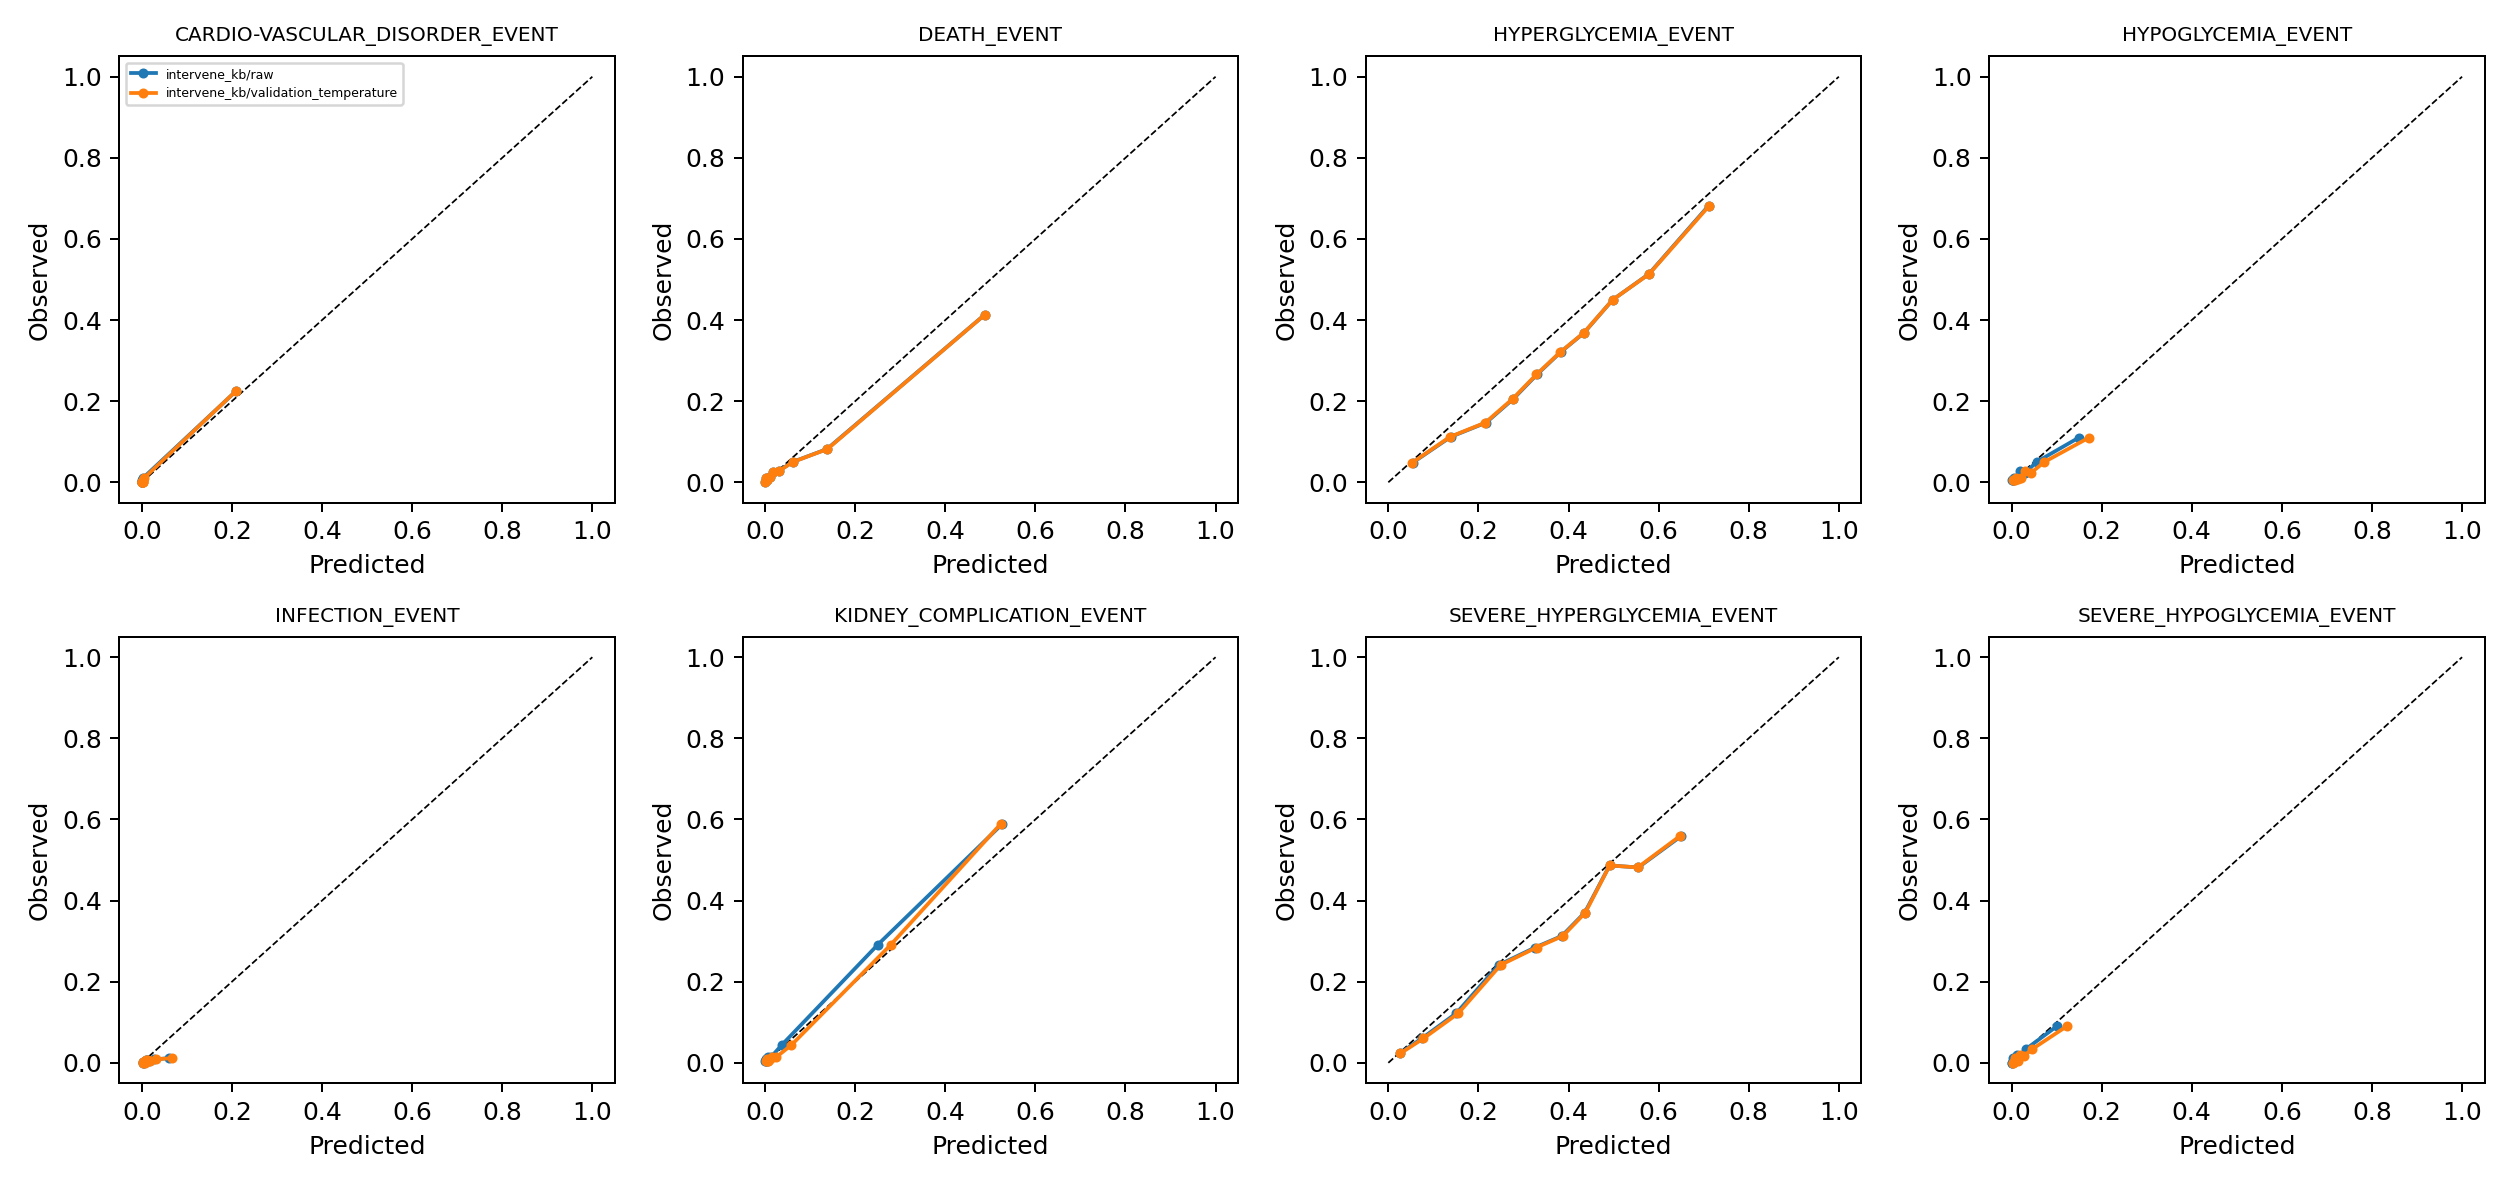

The table this chart was drawn from, first rows:
bin_low, bin_high, n, mean_pred, mean_obs, outcome, variant, arm
0.0001221, 0.0003183, 598, 0.0002578, 0.0, CARDIO-VASCULAR_DISORDER_EVENT, raw, intervene_kb
0.0003183, 0.0004056, 598, 0.0003631, 0.0, CARDIO-VASCULAR_DISORDER_EVENT, raw, intervene_kb
0.0004056, 0.0004889, 598, 0.0004452, 0.001672, CARDIO-VASCULAR_DISORDER_EVENT, raw, intervene_kb
0.0004889, 0.0005857, 597, 0.0005346, 0.0, CARDIO-VASCULAR_DISORDER_EVENT, raw, intervene_kb
0.0005857, 0.0007115, 598, 0.0006446, 0.001672, CARDIO-VASCULAR_DISORDER_EVENT, raw, intervene_kb
0.0007115, 0.0008879, 598, 0.0007968, 0.006689, CARDIO-VASCULAR_DISORDER_EVENT, raw, intervene_kb
0.0008879, 0.001137, 597, 0.001006, 0.001675, CARDIO-VASCULAR_DISORDER_EVENT, raw, intervene_kb
0.001137, 0.001595, 598, 0.001334, 0.001672, CARDIO-VASCULAR_DISORDER_EVENT, raw, intervene_kb
0.001595, 0.003121, 598, 0.00215, 0.01003, CARDIO-VASCULAR_DISORDER_EVENT, raw, intervene_kb
0.003121, 0.9205, 598, 0.21, 0.2258, CARDIO-VASCULAR_DISORDER_EVENT, raw, intervene_kb
0.0003906, 0.0008996, 598, 0.0007477, 0.0, CARDIO-VASCULAR_DISORDER_EVENT, validation_temperature, intervene_kb
0.0008996, 0.001111, 598, 0.001009, 0.0, CARDIO-VASCULAR_DISORDER_EVENT, validation_temperature, intervene_kb
0.001111, 0.001307, 598, 0.001204, 0.001672, CARDIO-VASCULAR_DISORDER_EVENT, validation_temperature, intervene_kb
0.001307, 0.001529, 597, 0.001412, 0.0, CARDIO-VASCULAR_DISORDER_EVENT, validation_temperature, intervene_kb
0.001529, 0.001812, 598, 0.001662, 0.001672, CARDIO-VASCULAR_DISORDER_EVENT, validation_temperature, intervene_kb
0.001812, 0.002196, 598, 0.001999, 0.006689, CARDIO-VASCULAR_DISORDER_EVENT, validation_temperature, intervene_kb
0.002196, 0.002724, 597, 0.002448, 0.001675, CARDIO-VASCULAR_DISORDER_EVENT, validation_temperature, intervene_kb
0.002724, 0.003656, 598, 0.003128, 0.001672, CARDIO-VASCULAR_DISORDER_EVENT, validation_temperature, intervene_kb
0.003656, 0.006549, 598, 0.004728, 0.01003, CARDIO-VASCULAR_DISORDER_EVENT, validation_temperature, intervene_kb
0.006549, 0.8941, 598, 0.2095, 0.2258, CARDIO-VASCULAR_DISORDER_EVENT, validation_temperature, intervene_kb
0.0002456, 0.001468, 598, 0.0009127, 0.001672, DEATH_EVENT, raw, intervene_kb
0.001468, 0.002742, 598, 0.00206, 0.01003, DEATH_EVENT, raw, intervene_kb
0.002742, 0.004727, 598, 0.003696, 0.006689, DEATH_EVENT, raw, intervene_kb
0.004727, 0.007786, 597, 0.006135, 0.01173, DEATH_EVENT, raw, intervene_kb
0.007786, 0.01273, 598, 0.01003, 0.01338, DEATH_EVENT, raw, intervene_kb
0.01273, 0.02209, 598, 0.0169, 0.02508, DEATH_EVENT, raw, intervene_kb
0.02209, 0.04111, 597, 0.03117, 0.02848, DEATH_EVENT, raw, intervene_kb
0.04111, 0.08568, 598, 0.06103, 0.05017, DEATH_EVENT, raw, intervene_kb
0.08568, 0.2129, 598, 0.1374, 0.08194, DEATH_EVENT, raw, intervene_kb
0.2129, 0.9748, 598, 0.4874, 0.413, DEATH_EVENT, raw, intervene_kb
0.0002542, 0.001508, 598, 0.0009391, 0.001672, DEATH_EVENT, validation_temperature, intervene_kb
0.001508, 0.002809, 598, 0.002113, 0.01003, DEATH_EVENT, validation_temperature, intervene_kb
0.002809, 0.004831, 598, 0.003782, 0.006689, DEATH_EVENT, validation_temperature, intervene_kb
0.004831, 0.007942, 597, 0.006264, 0.01173, DEATH_EVENT, validation_temperature, intervene_kb
0.007942, 0.01296, 598, 0.01022, 0.01338, DEATH_EVENT, validation_temperature, intervene_kb
0.01296, 0.02243, 598, 0.01717, 0.02508, DEATH_EVENT, validation_temperature, intervene_kb
0.02243, 0.04163, 597, 0.0316, 0.02848, DEATH_EVENT, validation_temperature, intervene_kb
0.04163, 0.08645, 598, 0.06167, 0.05017, DEATH_EVENT, validation_temperature, intervene_kb
0.08645, 0.2138, 598, 0.1382, 0.08194, DEATH_EVENT, validation_temperature, intervene_kb
0.2138, 0.9744, 598, 0.4875, 0.413, DEATH_EVENT, validation_temperature, intervene_kb
0.005716, 0.09498, 598, 0.05425, 0.04849, HYPERGLYCEMIA_EVENT, raw, intervene_kb
0.09498, 0.1806, 598, 0.1385, 0.112, HYPERGLYCEMIA_EVENT, raw, intervene_kb
0.1806, 0.2492, 598, 0.2171, 0.1472, HYPERGLYCEMIA_EVENT, raw, intervene_kb
0.2492, 0.3055, 597, 0.2778, 0.206, HYPERGLYCEMIA_EVENT, raw, intervene_kb
0.3055, 0.3548, 598, 0.3301, 0.2659, HYPERGLYCEMIA_EVENT, raw, intervene_kb
0.3548, 0.4092, 598, 0.3827, 0.3211, HYPERGLYCEMIA_EVENT, raw, intervene_kb
0.4092, 0.4635, 597, 0.4344, 0.3685, HYPERGLYCEMIA_EVENT, raw, intervene_kb
0.4635, 0.5336, 598, 0.4979, 0.4498, HYPERGLYCEMIA_EVENT, raw, intervene_kb
0.5336, 0.6267, 598, 0.5781, 0.5134, HYPERGLYCEMIA_EVENT, raw, intervene_kb
0.6267, 0.8662, 598, 0.7111, 0.6823, HYPERGLYCEMIA_EVENT, raw, intervene_kb
0.005483, 0.09342, 598, 0.05313, 0.04849, HYPERGLYCEMIA_EVENT, validation_temperature, intervene_kb
0.09342, 0.1788, 598, 0.1367, 0.112, HYPERGLYCEMIA_EVENT, validation_temperature, intervene_kb
0.1788, 0.2475, 598, 0.2154, 0.1472, HYPERGLYCEMIA_EVENT, validation_temperature, intervene_kb
0.2475, 0.3041, 597, 0.2762, 0.206, HYPERGLYCEMIA_EVENT, validation_temperature, intervene_kb
0.3041, 0.3537, 598, 0.3288, 0.2659, HYPERGLYCEMIA_EVENT, validation_temperature, intervene_kb
0.3537, 0.4085, 598, 0.3817, 0.3211, HYPERGLYCEMIA_EVENT, validation_temperature, intervene_kb
0.4085, 0.4632, 597, 0.4338, 0.3685, HYPERGLYCEMIA_EVENT, validation_temperature, intervene_kb
0.4632, 0.5339, 598, 0.4979, 0.4498, HYPERGLYCEMIA_EVENT, validation_temperature, intervene_kb
0.5339, 0.6277, 598, 0.5787, 0.5134, HYPERGLYCEMIA_EVENT, validation_temperature, intervene_kb
0.6277, 0.868, 598, 0.7126, 0.6823, HYPERGLYCEMIA_EVENT, validation_temperature, intervene_kb
... 100 more rows
